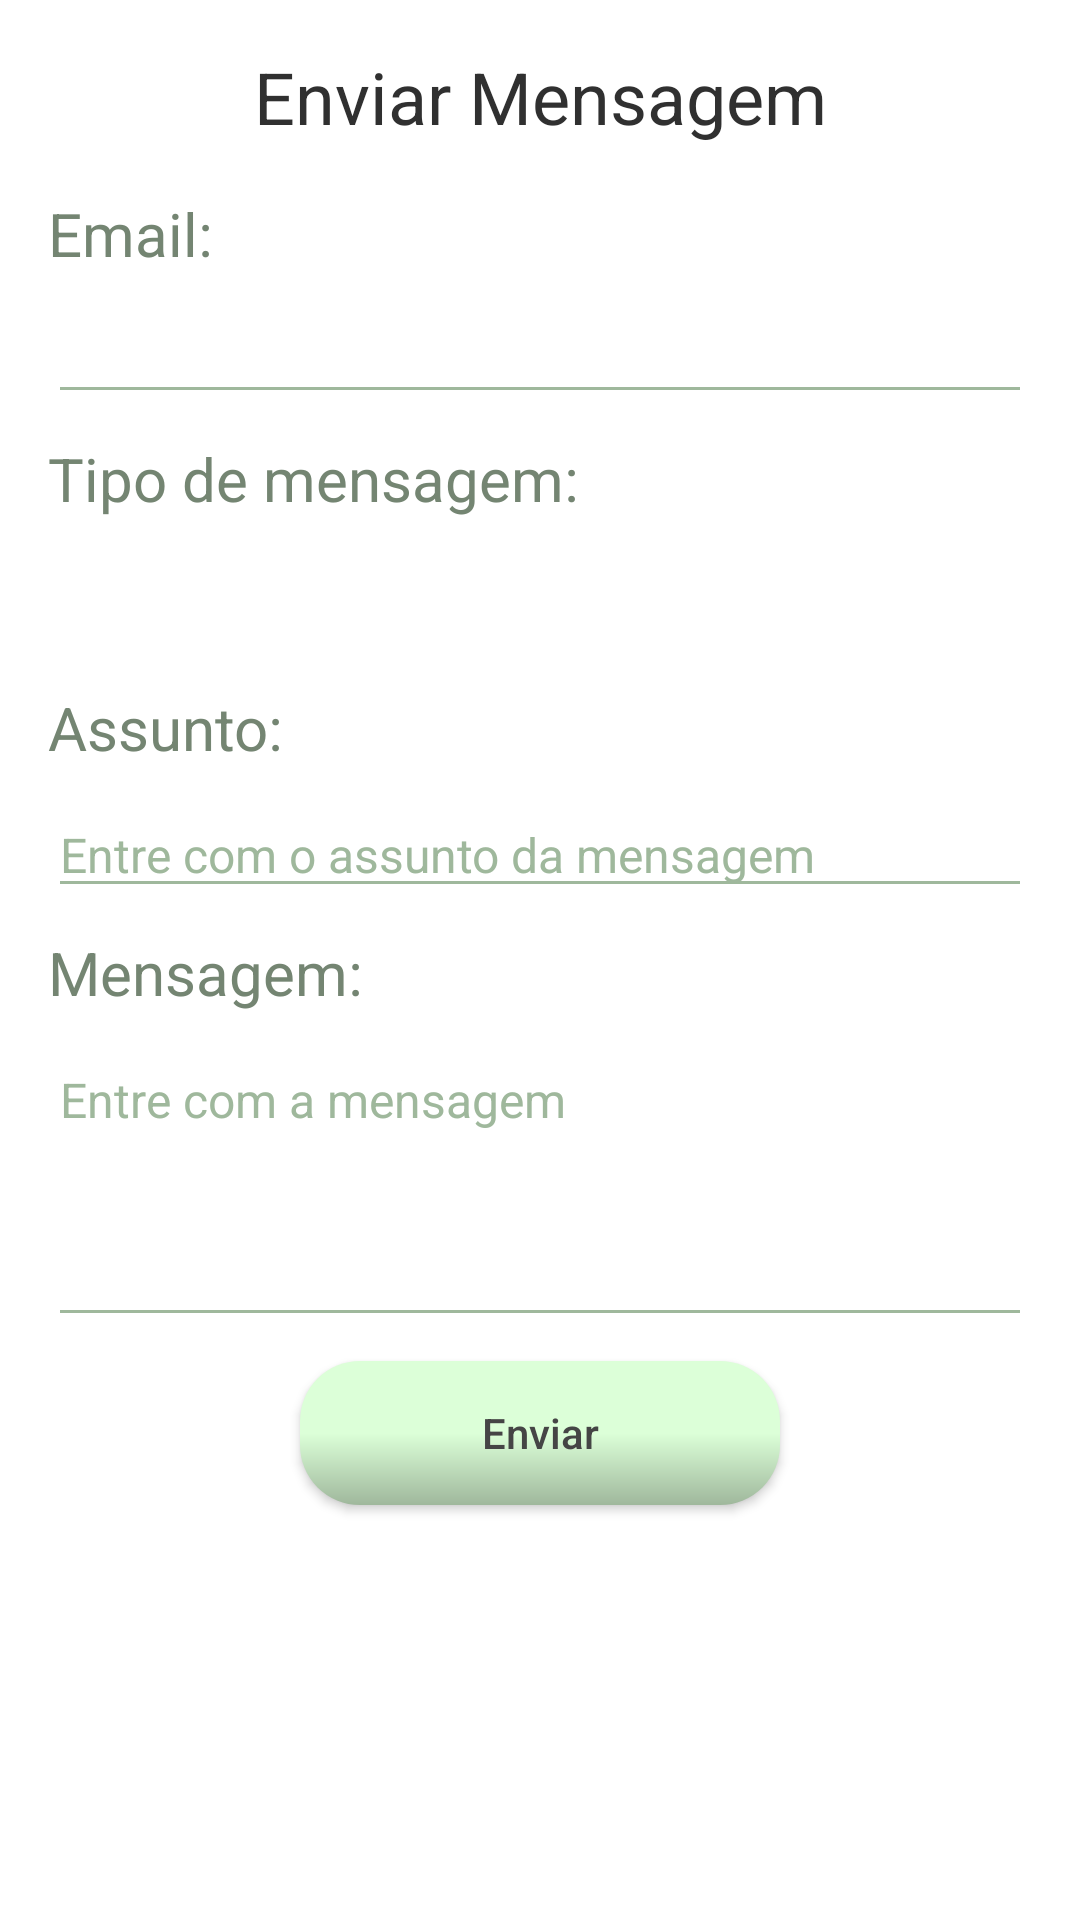

The Android layout XML behind this screen, and the referenced resources:
<!-- AndroidManifest.xml: application theme AppTheme -->
<!-- res/layout/activity_contato_form.xml -->
<?xml version="1.0" encoding="utf-8"?>
<ScrollView xmlns:android="http://schemas.android.com/apk/res/android"
    xmlns:app="http://schemas.android.com/apk/res-auto"
    xmlns:tools="http://schemas.android.com/tools"
    android:layout_width="match_parent"
    android:layout_height="match_parent"
    android:background="@color/cardview_light_background">


    <androidx.constraintlayout.widget.ConstraintLayout

        android:layout_width="match_parent"
        android:layout_height="match_parent"
        android:background="@color/cardview_light_background"
        tools:context=".activity.Contato_form">

        <TextView
            android:id="@+id/textView61"
            android:layout_width="0dp"
            android:layout_height="wrap_content"
            android:layout_marginStart="16dp"
            android:layout_marginTop="16dp"
            android:layout_marginEnd="16dp"
            android:text="@string/fragment_contato_form_contat_email"
            android:textColor="@color/PDC_verde_preto"
            android:textSize="20sp"
            app:layout_constraintEnd_toEndOf="parent"
            app:layout_constraintStart_toStartOf="parent"
            app:layout_constraintTop_toBottomOf="@+id/textView54" />

        <EditText
            android:id="@+id/editContatFormEmail"
            android:layout_width="0dp"
            android:layout_height="wrap_content"
            android:layout_marginStart="16dp"
            android:layout_marginTop="8dp"
            android:layout_marginEnd="16dp"
            android:backgroundTint="@color/PDC_verde_cinza"
            android:ems="10"
            android:inputType="textPersonName"
            android:textColor="@color/PDC_cinza"
            android:textColorHint="@color/PDC_cinza_escuro"
            android:textSize="16sp"
            app:layout_constraintEnd_toEndOf="parent"
            app:layout_constraintStart_toStartOf="parent"
            app:layout_constraintTop_toBottomOf="@+id/textView61" />

        <EditText
            android:id="@+id/editContatFormAssunto"
            android:layout_width="0dp"
            android:layout_height="wrap_content"
            android:layout_marginStart="16dp"
            android:layout_marginTop="8dp"
            android:layout_marginEnd="16dp"
            android:backgroundTint="@color/PDC_verde_cinza"
            android:ems="10"
            android:hint="@string/contat_form_assunto_solic"
            android:inputType="textPersonName"
            android:textColor="@color/PDC_cinza"
            android:textColorHint="@color/PDC_verde_cinza"
            android:textSize="16sp"
            app:layout_constraintEnd_toEndOf="parent"
            app:layout_constraintStart_toStartOf="parent"
            app:layout_constraintTop_toBottomOf="@+id/textView60" />

        <TextView
            android:id="@+id/textView54"
            android:layout_width="0dp"
            android:layout_height="wrap_content"
            android:layout_marginStart="16dp"
            android:layout_marginTop="16dp"
            android:layout_marginEnd="16dp"
            android:gravity="center"
            android:text="@string/contat_forme_title"
            android:textColor="@color/PDC_cinza_escuro"
            android:textSize="24sp"
            app:layout_constraintEnd_toEndOf="parent"
            app:layout_constraintStart_toStartOf="parent"
            app:layout_constraintTop_toTopOf="parent" />

        <TextView
            android:id="@+id/textView60"
            android:layout_width="0dp"
            android:layout_height="wrap_content"
            android:layout_marginStart="16dp"
            android:layout_marginTop="8dp"
            android:layout_marginEnd="16dp"
            android:text="@string/contat_form_assunto"
            android:textColor="@color/PDC_verde_preto"
            android:textSize="20sp"
            app:layout_constraintEnd_toEndOf="parent"
            app:layout_constraintStart_toStartOf="parent"
            app:layout_constraintTop_toBottomOf="@+id/spinnerTipo" />

        <TextView
            android:id="@+id/textView62"
            android:layout_width="0dp"
            android:layout_height="wrap_content"
            android:layout_marginStart="16dp"
            android:layout_marginTop="8dp"
            android:layout_marginEnd="16dp"
            android:text="@string/contat_form_mensagem"
            android:textColor="@color/PDC_verde_preto"
            android:textSize="20sp"
            app:layout_constraintEnd_toEndOf="parent"
            app:layout_constraintStart_toStartOf="parent"
            app:layout_constraintTop_toBottomOf="@+id/editContatFormAssunto" />

        <EditText
            android:id="@+id/editContatFormMensagem"
            android:layout_width="0dp"
            android:layout_height="100dp"
            android:layout_marginStart="16dp"
            android:layout_marginTop="8dp"
            android:layout_marginEnd="16dp"
            android:backgroundTint="@color/PDC_verde_cinza"
            android:ems="10"
            android:gravity="start|top"
            android:hint="@string/contat_form_mensagem_solic"
            android:inputType="textMultiLine"
            android:textColor="@color/PDC_cinza"
            android:textColorHint="@color/PDC_verde_cinza"
            android:textSize="16sp"
            app:layout_constraintEnd_toEndOf="parent"
            app:layout_constraintStart_toStartOf="parent"
            app:layout_constraintTop_toBottomOf="@+id/textView62" />

        <Button
            android:id="@+id/btnEnviarMensagem"
            android:layout_width="160dp"
            android:layout_height="wrap_content"
            android:layout_marginTop="8dp"
            android:layout_marginBottom="16dp"
            android:background="@drawable/btn_bordas_arendondadas_gradiente"
            android:text="@string/contat_btn_enviar"
            android:textAllCaps="false"
            android:textColor="@color/PDC_cinza"
            app:layout_constraintBottom_toBottomOf="parent"
            app:layout_constraintEnd_toEndOf="parent"
            app:layout_constraintStart_toStartOf="parent"
            app:layout_constraintTop_toBottomOf="@+id/editContatFormMensagem" />

        <Spinner
            android:id="@+id/spinnerTipo"
            android:layout_width="0dp"
            android:layout_height="40dp"
            android:layout_marginStart="16dp"
            android:layout_marginTop="8dp"
            android:layout_marginEnd="16dp"
            app:layout_constraintEnd_toEndOf="parent"
            app:layout_constraintHorizontal_bias="0.0"
            app:layout_constraintStart_toStartOf="parent"
            app:layout_constraintTop_toBottomOf="@+id/textView59" />

        <TextView
            android:id="@+id/textView59"
            android:layout_width="0dp"
            android:layout_height="wrap_content"
            android:layout_marginStart="16dp"
            android:layout_marginTop="8dp"
            android:layout_marginEnd="16dp"
            android:text="@string/contat_form_tipo"
            android:textColor="@color/PDC_verde_preto"
            android:textSize="20sp"
            app:layout_constraintEnd_toEndOf="parent"
            app:layout_constraintStart_toStartOf="parent"
            app:layout_constraintTop_toBottomOf="@+id/editContatFormEmail" />
    </androidx.constraintlayout.widget.ConstraintLayout>
</ScrollView>
<!-- resources referenced by this layout -->
<resources>
  <color name="PDC_cinza">#454545</color>
  <color name="PDC_cinza_escuro">#303030</color>
  <color name="PDC_verde_cinza">#9FB89C</color>
  <color name="PDC_verde_preto">#748572</color>
  <!-- drawable btn_bordas_arendondadas_gradiente (drawable-v24) -->
  <?xml version="1.0" encoding="utf-8"?>
  <shape  xmlns:android="http://schemas.android.com/apk/res/android"
      android:shape="rectangle">
  
      <corners
          android:radius="20dp"
          />
      <gradient
          android:startColor="@color/PDC_verde"
          android:centerColor="@color/PDC_verde"
          android:endColor="@color/PDC_verde_cinza"
          android:type="linear"
          android:angle="270"
          />
  
  </shape>
  <string name="contat_btn_enviar">Enviar </string>
  <string name="contat_form_assunto">Assunto:</string>
  <string name="contat_form_assunto_solic">Entre com o assunto da mensagem</string>
  <string name="contat_form_mensagem">Mensagem:</string>
  <string name="contat_form_mensagem_solic">Entre com a mensagem</string>
  <string name="contat_form_tipo">Tipo de mensagem: </string>
  <string name="contat_forme_title">Enviar Mensagem</string>
  <string name="fragment_contato_form_contat_email">Email:</string>
  <style name="AppTheme" parent="Theme.AppCompat.NoActionBar">
          
          <item name="colorPrimary">@color/colorPrimary</item>
          <item name="colorPrimaryDark">@color/colorPrimaryDark</item>
          <item name="colorAccent">@color/colorAccent</item>
      </style>
  <color name="PDC_verde">#DCFFD8</color>
  <color name="colorPrimary">#DCFFD8</color>
  <color name="colorPrimaryDark">#9FB89C</color>
  <color name="colorAccent">#DCFFD8</color>
</resources>
